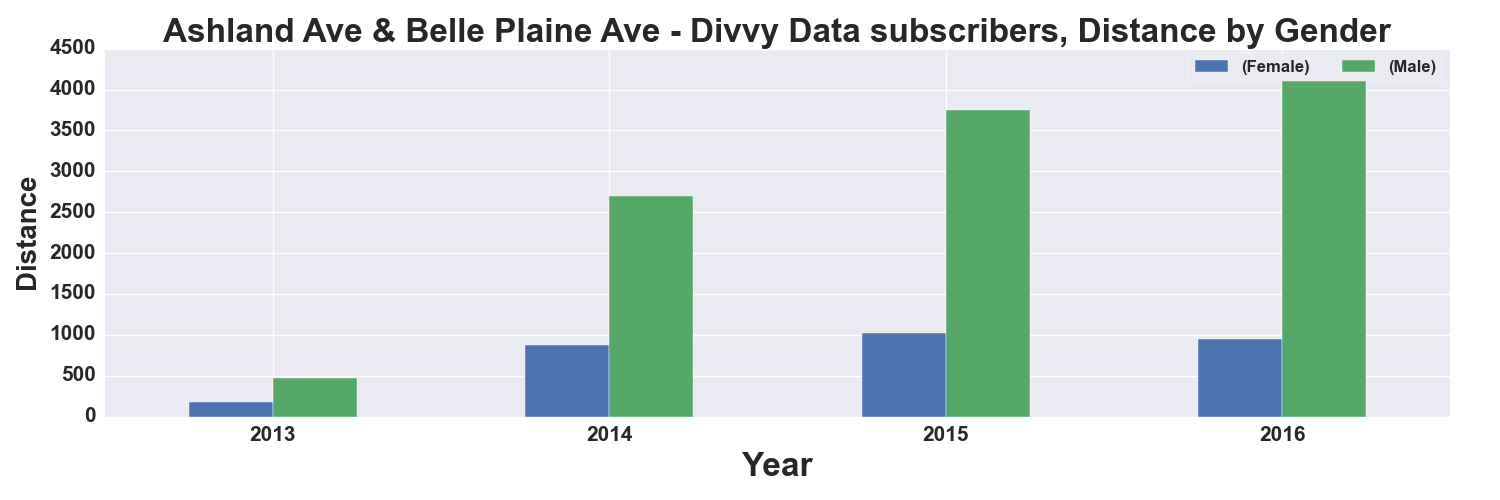

The file beside this chart, header and first rows:
, START TIME YEAR, DISTANCE_Miles, DISTANCE_Miles
GENDER, , Female, Male
0, 2013, 174.0, 466.0
1, 2014, 873.0, 2696
2, 2015, 1020, 3754
3, 2016, 955.0, 4213
